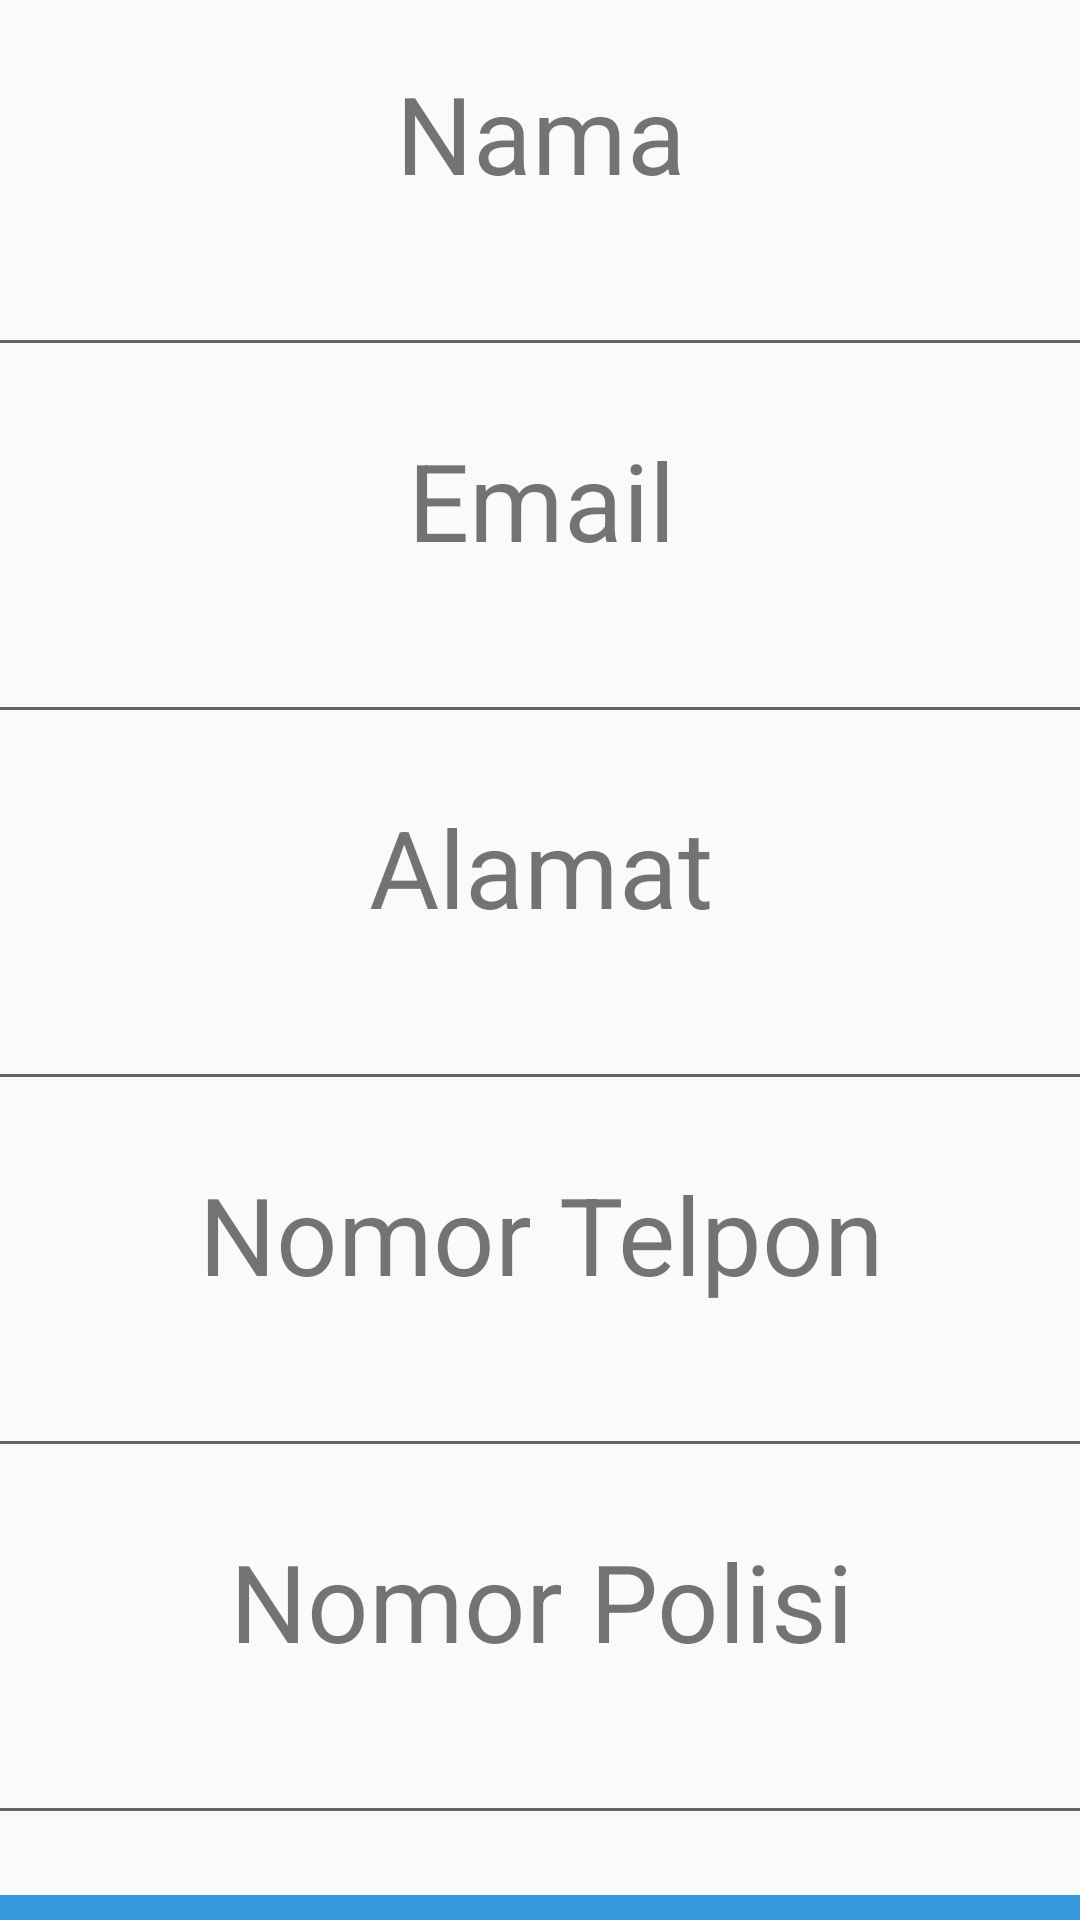

The Android layout XML behind this screen, and the referenced resources:
<!-- AndroidManifest.xml: application theme AppTheme -->
<!-- res/layout/activity_member_registration.xml -->
<?xml version="1.0" encoding="utf-8"?>
<android.support.constraint.ConstraintLayout xmlns:android="http://schemas.android.com/apk/res/android"
    xmlns:app="http://schemas.android.com/apk/res-auto"
    xmlns:tools="http://schemas.android.com/tools"
    android:layout_width="match_parent"
    android:layout_height="match_parent"
    tools:context=".MemberRegistration">

    <LinearLayout
        android:layout_width="400dp"
        android:layout_height="wrap_content"
        android:gravity="center"
        android:orientation="vertical"
        app:layout_constraintBottom_toBottomOf="parent"
        app:layout_constraintLeft_toLeftOf="parent"
        app:layout_constraintRight_toRightOf="parent"
        app:layout_constraintTop_toTopOf="parent"
        tools:ignore="MissingConstraints">

        <TextView
            android:layout_width="match_parent"
            android:layout_height="wrap_content"
            android:layout_marginTop="20dp"
            android:text="Nama"
            android:textAlignment="center"
            android:textSize="36sp" />

        <EditText
            android:id="@+id/input_member_nama"
            android:layout_width="match_parent"
            android:layout_height="wrap_content"
            android:layout_marginTop="10dp"
            android:textSize="20sp" />

        <TextView
            android:layout_width="match_parent"
            android:layout_height="wrap_content"
            android:layout_marginTop="20dp"
            android:text="Email"
            android:textAlignment="center"
            android:textSize="36sp" />

        <EditText
            android:id="@+id/input_member_email"
            android:layout_width="match_parent"
            android:layout_height="wrap_content"
            android:layout_marginTop="10dp"
            android:textSize="20sp" />

        <TextView
            android:layout_width="match_parent"
            android:layout_height="wrap_content"
            android:layout_marginTop="20dp"
            android:text="Alamat"
            android:textAlignment="center"
            android:textSize="36sp" />

        <EditText
            android:id="@+id/input_member_alamat"
            android:layout_width="match_parent"
            android:layout_height="wrap_content"
            android:layout_marginTop="10dp"
            android:textSize="20sp" />

        <TextView
            android:layout_width="match_parent"
            android:layout_height="wrap_content"
            android:layout_marginTop="20dp"
            android:text="Nomor Telpon"
            android:textAlignment="center"
            android:textSize="36sp" />

        <EditText
            android:id="@+id/input_member_no_telp"
            android:layout_width="match_parent"
            android:layout_height="wrap_content"
            android:layout_marginTop="10dp"
            android:textSize="20sp" />

        <TextView
            android:layout_width="match_parent"
            android:layout_height="wrap_content"
            android:layout_marginTop="20dp"
            android:text="Nomor Polisi"
            android:textAlignment="center"
            android:textSize="36sp" />

        <EditText
            android:id="@+id/input_member_no_polisi"
            android:layout_width="match_parent"
            android:layout_height="wrap_content"
            android:layout_marginTop="10dp"
            android:textSize="20sp" />

        <Button
            android:id="@+id/button_regist_member"
            style="@style/Widget.AppCompat.Button.Borderless"
            android:layout_width="match_parent"
            android:layout_height="wrap_content"
            android:layout_marginTop="20dp"
            android:background="@color/colorPrimary"
            android:padding="10dp"
            android:text="Daftar"
            android:textColor="@color/White"
            android:textSize="24sp" />

    </LinearLayout>

</android.support.constraint.ConstraintLayout>
<!-- resources referenced by this layout -->
<resources>
  <color name="White">#FFFFFF</color>
  <color name="colorPrimary">#3498db</color>
  <style name="AppTheme" parent="Theme.AppCompat.Light.DarkActionBar">
          
          <item name="colorPrimary">@color/colorPrimary</item>
          <item name="colorPrimaryDark">@color/colorPrimaryDark</item>
          <item name="colorAccent">@color/colorAccent</item>
      </style>
  <color name="colorPrimaryDark">#2980b9</color>
  <color name="colorAccent">#FFFFFF</color>
</resources>
